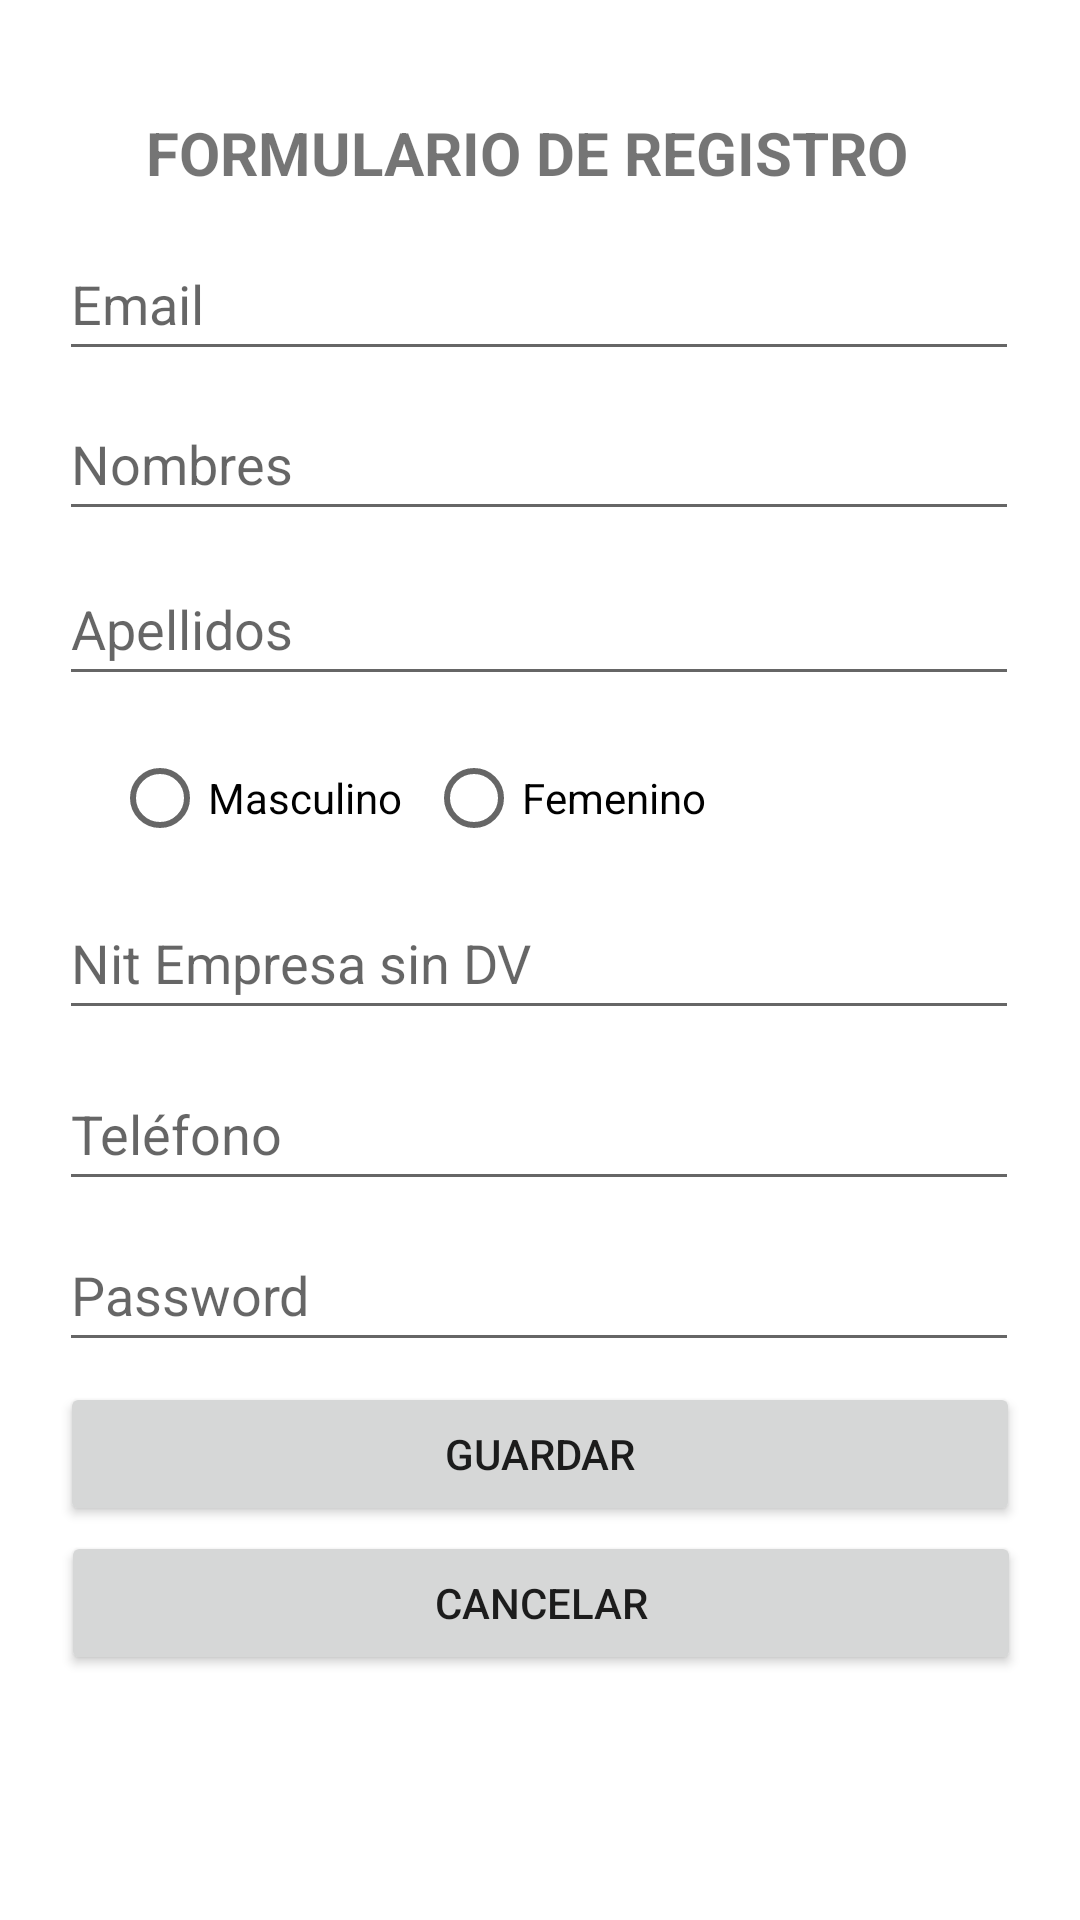

Reconstruct the res/layout file that produces this screen, plus the resources it refers to.
<!-- AndroidManifest.xml: application theme Theme.AppScapMobile -->
<!-- res/layout/activity_registrar.xml -->
<?xml version="1.0" encoding="utf-8"?>
<androidx.constraintlayout.widget.ConstraintLayout xmlns:android="http://schemas.android.com/apk/res/android"
    xmlns:app="http://schemas.android.com/apk/res-auto"
    xmlns:tools="http://schemas.android.com/tools"
    android:layout_width="match_parent"
    android:layout_height="match_parent"
    tools:context=".RegistrarActivity">



    <TextView
        android:id="@+id/lbTitulo"
        android:layout_width="wrap_content"
        android:layout_height="wrap_content"
        android:text="FORMULARIO DE REGISTRO"
        android:textSize="20sp"
        android:textStyle="bold"
        app:layout_constraintBottom_toBottomOf="parent"
        app:layout_constraintEnd_toEndOf="parent"
        app:layout_constraintHorizontal_bias="0.459"
        app:layout_constraintStart_toStartOf="parent"
        app:layout_constraintTop_toTopOf="parent"
        app:layout_constraintVertical_bias="0.061" />

    <EditText
        android:id="@+id/emailIdRegistro"
        android:layout_width="320dp"
        android:layout_height="48dp"
        android:hint="Email"
        android:ems="10"
        android:inputType="textEmailAddress"
        app:layout_constraintBottom_toBottomOf="parent"
        app:layout_constraintEnd_toEndOf="parent"
        app:layout_constraintHorizontal_bias="0.494"
        app:layout_constraintStart_toStartOf="parent"
        app:layout_constraintTop_toTopOf="parent"
        app:layout_constraintVertical_bias="0.128" />

    <EditText
        android:id="@+id/nombresIdRegistro"
        android:layout_width="320dp"
        android:layout_height="48dp"
        android:ems="10"
        android:hint="Nombres"
        android:inputType="textPersonName"
        app:layout_constraintBottom_toBottomOf="parent"
        app:layout_constraintEnd_toEndOf="parent"
        app:layout_constraintHorizontal_bias="0.494"
        app:layout_constraintStart_toStartOf="parent"
        app:layout_constraintTop_toTopOf="parent"
        app:layout_constraintVertical_bias="0.218" />

    <EditText
        android:id="@+id/apellidosIdRegistro"
        android:layout_width="320dp"
        android:layout_height="48dp"
        android:ems="10"
        android:hint="Apellidos"
        android:inputType="textPersonName"
        app:layout_constraintBottom_toBottomOf="parent"
        app:layout_constraintEnd_toEndOf="parent"
        app:layout_constraintHorizontal_bias="0.494"
        app:layout_constraintStart_toStartOf="parent"
        app:layout_constraintTop_toTopOf="parent"
        app:layout_constraintVertical_bias="0.311" />

    <RadioButton
        android:id="@+id/masculinoId"
        android:layout_width="wrap_content"
        android:layout_height="wrap_content"
        android:text="Masculino"
        app:layout_constraintBottom_toBottomOf="parent"
        app:layout_constraintEnd_toEndOf="parent"
        app:layout_constraintHorizontal_bias="0.142"
        app:layout_constraintStart_toStartOf="parent"
        app:layout_constraintTop_toTopOf="parent"
        app:layout_constraintVertical_bias="0.409" />

    <RadioButton
        android:id="@+id/femeninoId"
        android:layout_width="wrap_content"
        android:layout_height="wrap_content"
        android:text="Femenino"
        app:layout_constraintBottom_toBottomOf="parent"
        app:layout_constraintEnd_toEndOf="parent"
        app:layout_constraintHorizontal_bias="0.533"
        app:layout_constraintStart_toStartOf="parent"
        app:layout_constraintTop_toTopOf="parent"
        app:layout_constraintVertical_bias="0.409" />

    <EditText
        android:id="@+id/nitId"
        android:layout_width="320dp"
        android:layout_height="48dp"
        android:ems="10"
        android:hint="Nit Empresa sin DV"
        android:inputType="number"
        app:layout_constraintBottom_toBottomOf="parent"
        app:layout_constraintEnd_toEndOf="parent"
        app:layout_constraintHorizontal_bias="0.494"
        app:layout_constraintStart_toStartOf="parent"
        app:layout_constraintTop_toTopOf="parent"
        app:layout_constraintVertical_bias="0.499" />

    <EditText
        android:id="@+id/phoneId"
        android:layout_width="320dp"
        android:layout_height="48dp"
        android:ems="10"
        android:hint="Teléfono"
        android:inputType="phone"
        app:layout_constraintBottom_toBottomOf="parent"
        app:layout_constraintEnd_toEndOf="parent"
        app:layout_constraintHorizontal_bias="0.494"
        app:layout_constraintStart_toStartOf="parent"
        app:layout_constraintTop_toTopOf="parent"
        app:layout_constraintVertical_bias="0.595" />

    <EditText
        android:id="@+id/pswId"
        android:layout_width="320dp"
        android:layout_height="48dp"
        android:ems="10"
        android:hint="Password"
        android:inputType="textPassword"
        app:layout_constraintBottom_toBottomOf="parent"
        app:layout_constraintEnd_toEndOf="parent"
        app:layout_constraintHorizontal_bias="0.494"
        app:layout_constraintStart_toStartOf="parent"
        app:layout_constraintTop_toTopOf="parent"
        app:layout_constraintVertical_bias="0.686" />

    <Button
        android:id="@+id/btnGuardar"
        android:layout_width="320dp"
        android:layout_height="wrap_content"
        android:onClick="save"
        android:text="Guardar"
        app:layout_constraintBottom_toBottomOf="parent"
        app:layout_constraintEnd_toEndOf="parent"
        app:layout_constraintStart_toStartOf="parent"
        app:layout_constraintTop_toTopOf="parent"
        app:layout_constraintVertical_bias="0.778" />

    <Button
        android:id="@+id/btnCancelar"
        android:layout_width="320dp"
        android:layout_height="wrap_content"
        android:onClick="cancel"
        android:text="Cancelar"
        app:layout_constraintBottom_toBottomOf="parent"
        app:layout_constraintEnd_toEndOf="parent"
        app:layout_constraintHorizontal_bias="0.505"
        app:layout_constraintStart_toStartOf="parent"
        app:layout_constraintTop_toTopOf="parent"
        app:layout_constraintVertical_bias="0.862" />

</androidx.constraintlayout.widget.ConstraintLayout>
<!-- resources referenced by this layout -->
<resources>
  <style name="Theme.AppScapMobile" parent="Theme.MaterialComponents.DayNight.DarkActionBar">
          
          <item name="colorPrimary">@color/purple_500</item>
          <item name="colorPrimaryVariant">@color/purple_700</item>
          <item name="colorOnPrimary">@color/white</item>
          
          <item name="colorSecondary">@color/teal_200</item>
          <item name="colorSecondaryVariant">@color/teal_700</item>
          <item name="colorOnSecondary">@color/black</item>
          
          <item name="android:statusBarColor">?attr/colorPrimaryVariant</item>
          
      </style>
  <!-- not gathered from this repository: default colours our renderer supplied (Android Studio template values) -->
  <color name="purple_500">#FF6200EE</color>
  <color name="purple_700">#FF3700B3</color>
  <color name="teal_200">#FF03DAC5</color>
  <color name="teal_700">#FF018786</color>
  <color name="black">#FF000000</color>
  <color name="white">#FFFFFFFF</color>
</resources>
